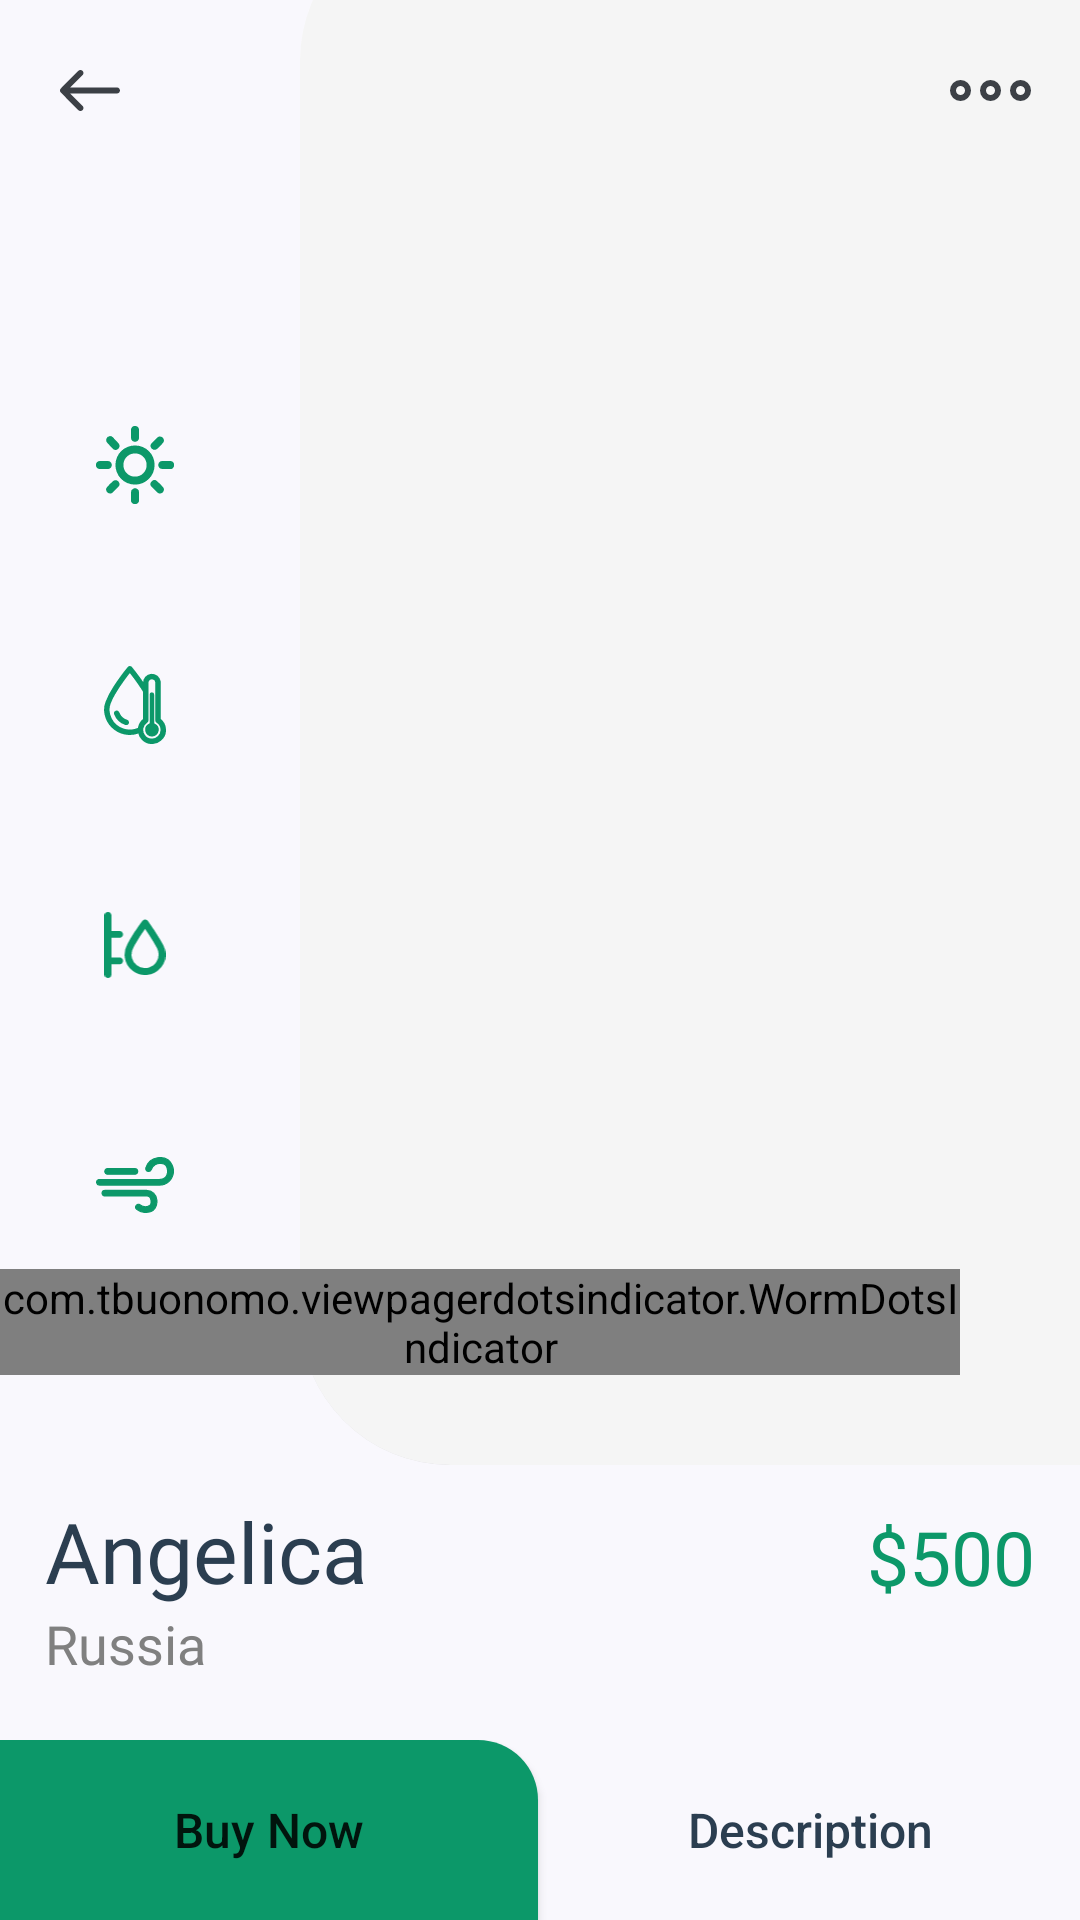

Write the Android layout XML for this screen, with the resource values it uses.
<!-- AndroidManifest.xml: application theme Theme.PlantAppUI.NoActionBar -->
<!-- res/layout/activity_home_detail.xml -->
<?xml version="1.0" encoding="utf-8"?>
<RelativeLayout xmlns:android="http://schemas.android.com/apk/res/android"
    xmlns:app="http://schemas.android.com/apk/res-auto"
    xmlns:tools="http://schemas.android.com/tools"
    android:layout_width="match_parent"
    android:layout_height="match_parent"
    android:background="@color/white_ghost"
    tools:context=".menu.home.HomeDetailActivity">

    <ImageButton
        android:id="@+id/button_back"
        android:layout_width="60dp"
        android:layout_height="60dp"
        android:background="@android:color/transparent"
        android:src="@drawable/ic_back_arrow" />

    <ImageView
        android:id="@+id/icon_1"
        android:layout_width="50dp"
        android:layout_height="50dp"
        android:layout_below="@+id/button_back"
        android:layout_marginStart="20dp"
        android:layout_marginTop="70dp"
        android:background="@drawable/bg_recommended"
        android:elevation="20dp"
        android:padding="12dp"
        android:src="@drawable/ic_icon_1" />

    <ImageView
        android:id="@+id/icon_2"
        android:layout_width="50dp"
        android:layout_height="50dp"
        android:layout_below="@+id/icon_1"
        android:layout_marginStart="20dp"
        android:layout_marginTop="30dp"
        android:background="@drawable/bg_recommended"
        android:elevation="20dp"
        android:padding="12dp"
        android:src="@drawable/ic_icon_2" />

    <ImageView
        android:id="@+id/icon_3"
        android:layout_width="50dp"
        android:layout_height="50dp"
        android:layout_below="@+id/icon_2"
        android:layout_marginStart="20dp"
        android:layout_marginTop="30dp"
        android:background="@drawable/bg_recommended"
        android:elevation="20dp"
        android:padding="14dp"
        android:src="@drawable/ic_icon_3" />

    <ImageView
        android:id="@+id/icon_4"
        android:layout_width="50dp"
        android:layout_height="50dp"
        android:layout_below="@+id/icon_3"
        android:layout_marginStart="20dp"
        android:layout_marginTop="30dp"
        android:background="@drawable/bg_recommended"
        android:elevation="20dp"
        android:padding="12dp"
        android:src="@drawable/ic_icon_4" />

    <androidx.cardview.widget.CardView
        android:layout_width="match_parent"
        android:layout_height="match_parent"
        android:layout_above="@+id/detail_plant_title"
        android:layout_marginStart="100dp"
        android:layout_marginTop="-30dp"
        android:layout_marginEnd="-50dp"
        android:layout_marginBottom="10dp"
        android:clipToPadding="false"
        app:cardCornerRadius="50dp"
        app:cardElevation="0dp">

        <androidx.viewpager.widget.ViewPager
            android:id="@+id/view_pager"
            android:layout_width="match_parent"
            android:layout_height="match_parent"
            android:background="@drawable/bg_home_detail_picture"
            android:elevation="50dp" />
    </androidx.cardview.widget.CardView>

    <com.tbuonomo.viewpagerdotsindicator.WormDotsIndicator
        android:id="@+id/layout_dot"
        android:layout_width="wrap_content"
        android:layout_height="wrap_content"
        android:layout_above="@+id/detail_plant_title"
        android:layout_alignParentEnd="true"
        android:layout_marginEnd="40dp"
        android:layout_marginBottom="40dp"
        app:dotsColor="@color/white"
        app:dotsCornerRadius="8dp"
        app:dotsSize="12dp"
        app:dotsSpacing="4dp"
        app:dotsStrokeColor="@color/light_gray2"
        app:dotsStrokeWidth="2dp" />

    <ImageButton
        android:id="@+id/button_more"
        android:layout_width="60dp"
        android:layout_height="60dp"
        android:layout_alignParentEnd="true"
        android:background="@android:color/transparent"
        android:src="@drawable/ic_more" />

    <TextView
        android:id="@+id/detail_plant_title"
        android:layout_width="match_parent"
        android:layout_height="wrap_content"
        android:layout_above="@+id/text_country"
        android:layout_marginStart="15dp"
        android:fontFamily="@font/nunito_bold"
        android:text="Angelica"
        android:layout_toStartOf="@+id/text_price"
        android:textColor="@color/dark_late_gray"
        android:textSize="28sp" />

    <TextView
        android:id="@+id/text_price"
        android:layout_width="wrap_content"
        android:layout_height="wrap_content"
        android:layout_above="@+id/text_country"
        android:layout_alignParentEnd="true"
        android:layout_marginStart="15dp"
        android:layout_marginEnd="15dp"
        android:fontFamily="@font/nunito_bold"
        android:text="$500"
        android:textColor="@color/teal"
        android:textSize="25sp" />

    <TextView
        android:id="@+id/text_country"
        android:layout_width="wrap_content"
        android:layout_height="wrap_content"
        android:layout_above="@+id/button"
        android:layout_marginStart="15dp"
        android:layout_marginBottom="20dp"
        android:fontFamily="@font/nunito_bold"
        android:text="Russia"
        android:textColor="@color/gray"
        android:textSize="18sp" />

    <RelativeLayout
        android:id="@+id/button"
        android:layout_width="match_parent"
        android:layout_height="60dp"
        android:layout_alignParentBottom="true">

        <Button
            android:id="@+id/button_buy_now"
            android:layout_width="match_parent"
            android:layout_height="match_parent"
            android:layout_toStartOf="@+id/center"
            android:background="@drawable/bg_button_buy_now"
            android:text="Buy Now"
            android:textAllCaps="false"
            android:textSize="16sp" />

        <View
            android:id="@+id/center"
            android:layout_width="1dp"
            android:layout_height="wrap_content"
            android:layout_centerHorizontal="true" />

        <Button
            android:id="@+id/button_description"
            android:layout_width="match_parent"
            android:layout_height="match_parent"
            android:layout_toEndOf="@+id/center"
            android:background="@android:color/transparent"
            android:text="Description"
            android:textAllCaps="false"
            android:textColor="@color/dark_late_gray"
            android:textSize="16sp" />
    </RelativeLayout>
</RelativeLayout>
<!-- resources referenced by this layout -->
<resources>
  <color name="dark_late_gray">#2b3e50</color>
  <color name="gray">#808080</color>
  <color name="light_gray2">#D3D3D3</color>
  <color name="teal">#0c9869</color>
  <color name="white">#FFFFFFFF</color>
  <color name="white_ghost">#f9f8fd</color>
  <!-- drawable bg_button_buy_now (drawable) -->
  <?xml version="1.0" encoding="utf-8"?>
  <shape xmlns:android="http://schemas.android.com/apk/res/android">
      <corners android:topRightRadius="20dp"/>
      <solid android:color="#0c9869" />
  </shape>
  <!-- drawable bg_home_detail_picture (drawable) -->
  <?xml version="1.0" encoding="utf-8"?>
  <shape xmlns:android="http://schemas.android.com/apk/res/android">
      <corners android:bottomLeftRadius="50dp"/>
      <solid android:color="@color/white_smoke" />
  </shape>
  <!-- drawable ic_icon_4 (drawable) -->
  <vector xmlns:android="http://schemas.android.com/apk/res/android"
      android:width="34.063dp"
      android:height="24.519dp"
      android:viewportWidth="34.063"
      android:viewportHeight="24.519">
    <path
        android:pathData="M14.906,12.294q-6.688,0 -13.377,0a1.2,1.2 0,0 1,-1.235 -0.923,1.242 1.242,0 0,1 0.625,-1.39 1.509,1.509 0,0 1,0.725 -0.124q11.719,0 23.437,0a26.2,26.2 0,0 0,3.311 -0.061,3.386 3.386,0 0,0 2.828,-2.825 5.271,5.271 0,0 0,-0.085 -1.81,2.777 2.777,0 0,0 -2.635,-2.331A3.977,3.977 0,0 0,24.142 5.494a1.206,1.206 0,0 1,-1.044 0.834,1.179 1.179,0 0,1 -1.219,-0.615 1.19,1.19 0,0 1,-0.062 -1.079,6.326 6.326,0 0,1 5.022,-4.276c2.783,-0.426 5.258,0.594 6.408,3.208a6.215,6.215 0,0 1,-3.368 8.393,5.294 5.294,0 0,1 -1.857,0.337Q21.462,12.294 14.906,12.294Z"
        android:strokeWidth="0.5"
        android:fillColor="#0c9869"
        android:strokeColor="#0c9869"/>
    <path
        android:pathData="M13.162,14.63q4.526,0 9.052,0a4.446,4.446 0,0 1,4.348 4.088,6.418 6.418,0 0,1 -0.2,2.463 4.332,4.332 0,0 1,-3.912 3.026,5.948 5.948,0 0,1 -4.581,-1.228 1.275,1.275 0,0 1,-0.323 -1.748,1.2 1.2,0 0,1 1.71,-0.29 3.616,3.616 0,0 0,2.107 0.822,3.22 3.22,0 0,0 2.084,-0.535 1.482,1.482 0,0 0,0.582 -1.088,3.677 3.677,0 0,0 -0.1,-1.586 1.87,1.87 0,0 0,-2 -1.487q-8.866,0 -17.732,0a2.272,2.272 0,0 1,-0.7 -0.046,1.229 1.229,0 0,1 -0.832,-1.408 1.185,1.185 0,0 1,1.184 -0.98Q8.507,14.627 13.162,14.63Z"
        android:strokeWidth="0.5"
        android:fillColor="#0c9869"
        android:strokeColor="#0c9869"/>
    <path
        android:pathData="M11.032,7.527q-2.944,0 -5.887,0a1.175,1.175 0,0 1,-1.293 -1.215,1.175 1.175,0 0,1 1.292,-1.22q5.906,0 11.812,0a1.169,1.169 0,0 1,1.256 1.215,1.17 1.17,0 0,1 -1.255,1.219Q13.994,7.531 11.032,7.527Z"
        android:strokeWidth="0.5"
        android:fillColor="#0c9869"
        android:strokeColor="#0c9869"/>
  </vector>
  <!-- drawable ic_more (drawable) -->
  <vector xmlns:android="http://schemas.android.com/apk/res/android"
      android:width="27dp"
      android:height="7dp"
      android:viewportWidth="27"
      android:viewportHeight="7">
    <path
        android:pathData="M21,3.5A2.5,2.5 0,1 1,23.5 6,2.5 2.5,0 0,1 21,3.5ZM11,3.5A2.5,2.5 0,1 1,13.5 6,2.5 2.5,0 0,1 11,3.5ZM1,3.5A2.5,2.5 0,1 1,3.5 6,2.5 2.5,0 0,1 1,3.5Z"
        android:strokeWidth="2"
        android:fillColor="#00000000"
        android:strokeColor="#3c4046"/>
  </vector>
  <style name="Theme.PlantAppUI.NoActionBar">
          <item name="windowActionBar">false</item>
          <item name="windowNoTitle">true</item>
      </style>
  <color name="white_smoke">#F5F5F5</color>
</resources>
